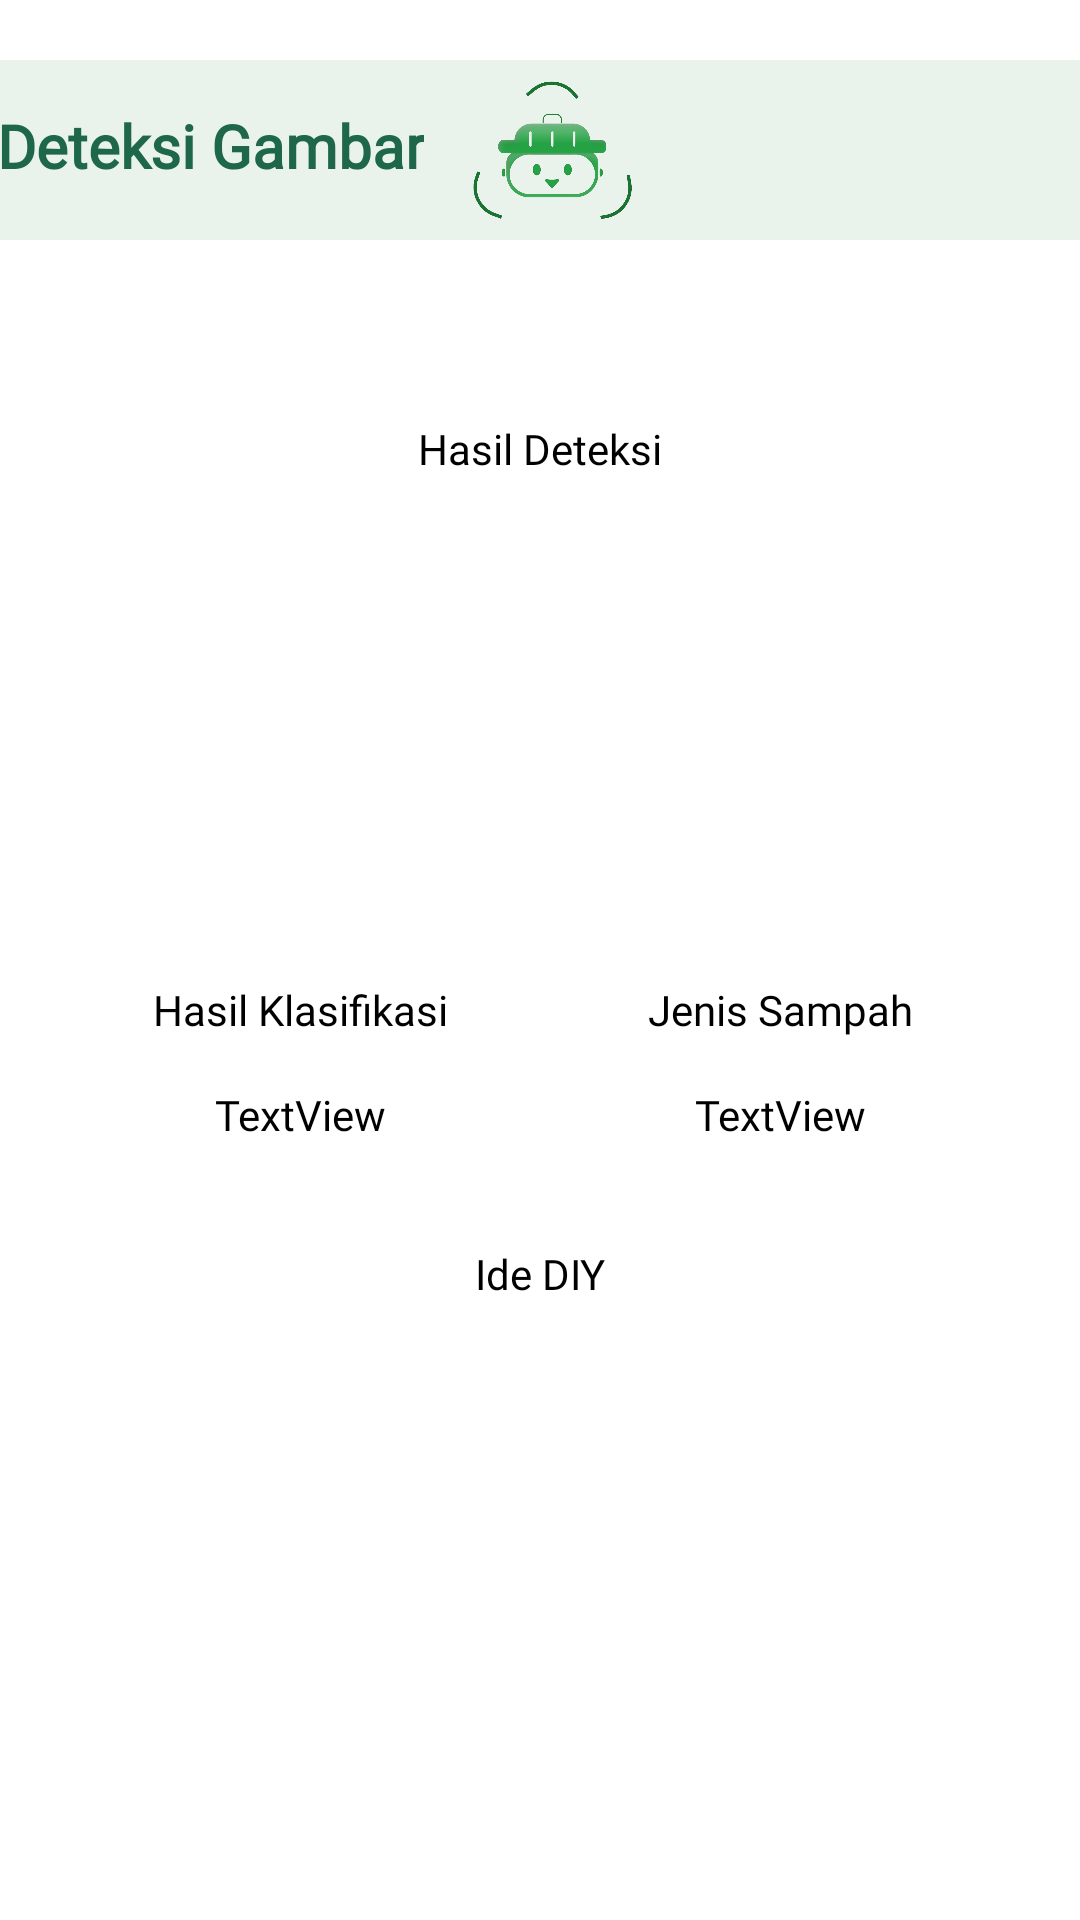

Produce the Android XML layout that renders to this screen, including the resource entries it uses.
<!-- AndroidManifest.xml: application theme Theme.CarupahMobileDev -->
<!-- res/layout/fragment_result.xml -->
<?xml version="1.0" encoding="utf-8"?>
<androidx.constraintlayout.widget.ConstraintLayout xmlns:android="http://schemas.android.com/apk/res/android"
    xmlns:app="http://schemas.android.com/apk/res-auto"
    xmlns:tools="http://schemas.android.com/tools"
    android:layout_width="match_parent"
    android:layout_height="match_parent"
    tools:context=".ui.detection.ResultFragment">

    <LinearLayout
        android:id="@+id/linearLayout"
        android:layout_width="match_parent"
        android:layout_height="60dp"
        android:layout_marginTop="20dp"
        android:background="@color/P200"
        android:orientation="vertical"
        app:layout_constraintEnd_toEndOf="parent"
        app:layout_constraintHorizontal_bias="0.0"
        app:layout_constraintStart_toStartOf="parent"
        app:layout_constraintTop_toTopOf="parent" />

    <TextView
        android:id="@+id/detect_img"
        android:layout_width="wrap_content"
        android:layout_height="wrap_content"
        android:layout_marginTop="35dp"
        android:layout_marginEnd="220dp"
        android:fontFamily="@font/worksans_medium"
        android:text="@string/img_detect"
        android:textColor="@color/P800"
        android:textSize="20sp"
        android:textStyle="bold"
        app:layout_constraintEnd_toEndOf="parent"
        app:layout_constraintStart_toStartOf="parent"
        app:layout_constraintTop_toTopOf="parent" />

    <ImageView
        android:id="@+id/carupah_logo"
        android:layout_width="60dp"
        android:layout_height="60dp"
        android:layout_marginStart="8dp"
        android:layout_marginTop="20dp"
        android:src="@drawable/carupah_logo"
        app:layout_constraintEnd_toEndOf="parent"
        app:layout_constraintStart_toStartOf="parent"
        app:layout_constraintTop_toTopOf="parent" />

    <TextView
        android:id="@+id/textView3"
        android:layout_width="wrap_content"
        android:layout_height="wrap_content"
        android:layout_marginTop="140dp"
        android:text="@string/detect_result"
        android:fontFamily="@font/worksans_medium"
        android:textColor="@color/I800"
        app:layout_constraintEnd_toEndOf="parent"
        app:layout_constraintStart_toStartOf="parent"
        app:layout_constraintTop_toTopOf="parent" />

    <ImageView
        android:id="@+id/imageView3"
        android:layout_width="120dp"
        android:layout_height="120dp"
        android:layout_marginTop="16dp"
        android:src="@drawable/banksampah_logo"
        app:layout_constraintEnd_toEndOf="parent"
        app:layout_constraintStart_toStartOf="parent"
        app:layout_constraintTop_toBottomOf="@+id/textView3" />

    <TextView
        android:id="@+id/textView4"
        android:layout_width="wrap_content"
        android:layout_height="wrap_content"
        android:layout_marginTop="32dp"
        android:layout_marginEnd="160dp"
        android:text="@string/class_resul"
        android:fontFamily="@font/worksans_medium"
        android:textColor="@color/I800"
        app:layout_constraintEnd_toEndOf="parent"
        app:layout_constraintStart_toStartOf="parent"
        app:layout_constraintTop_toBottomOf="@+id/imageView3" />

    <TextView
        android:id="@+id/textView5"
        android:layout_width="wrap_content"
        android:layout_height="wrap_content"
        android:layout_marginStart="160dp"
        android:layout_marginTop="32dp"
        android:text="@string/waste_result"
        android:fontFamily="@font/worksans_medium"
        android:textColor="@color/I800"
        app:layout_constraintEnd_toEndOf="parent"
        app:layout_constraintStart_toStartOf="parent"
        app:layout_constraintTop_toBottomOf="@+id/imageView3" />

    <TextView
        android:id="@+id/textView6"
        android:layout_width="wrap_content"
        android:layout_height="wrap_content"
        android:layout_marginTop="16dp"
        android:layout_marginEnd="160dp"
        android:text="TextView"
        android:fontFamily="@font/worksans_medium"
        android:textColor="@color/I800"
        app:layout_constraintEnd_toEndOf="parent"
        app:layout_constraintStart_toStartOf="parent"
        app:layout_constraintTop_toBottomOf="@+id/textView4" />

    <TextView
        android:id="@+id/textView8"
        android:layout_width="wrap_content"
        android:layout_height="wrap_content"
        android:layout_marginStart="160dp"
        android:layout_marginTop="16dp"
        android:text="TextView"
        android:fontFamily="@font/worksans_medium"
        android:textColor="@color/I800"
        app:layout_constraintEnd_toEndOf="parent"
        app:layout_constraintStart_toStartOf="parent"
        app:layout_constraintTop_toBottomOf="@+id/textView5" />

    <TextView
        android:id="@+id/textView9"
        android:layout_width="wrap_content"
        android:layout_height="wrap_content"
        android:layout_marginTop="120dp"
        android:text="@string/diy_idea"
        android:fontFamily="@font/worksans_medium"
        android:textColor="@color/I800"
        app:layout_constraintEnd_toEndOf="parent"
        app:layout_constraintStart_toStartOf="parent"
        app:layout_constraintTop_toBottomOf="@+id/imageView3" />

    <androidx.recyclerview.widget.RecyclerView
        android:id="@+id/result_rv"
        android:layout_width="match_parent"
        android:layout_height="match_parent"
        android:layout_marginStart="8dp"
        android:layout_marginTop="450dp"
        android:layout_marginEnd="8dp"
        app:layout_constraintBottom_toBottomOf="parent"
        app:layout_constraintEnd_toEndOf="parent"
        app:layout_constraintStart_toStartOf="parent"
        app:layout_constraintTop_toBottomOf="@+id/textView9" />
</androidx.constraintlayout.widget.ConstraintLayout>
<!-- resources referenced by this layout -->
<resources>
  <color name="I800">#FF000000</color>
  <color name="P200">#E9F3EC</color>
  <color name="P800">#1E674A</color>
  <!-- drawable carupah_logo: png bitmap (drawable, 117928 bytes) -->
  <string name="class_resul">Hasil Klasifikasi</string>
  <string name="detect_result">Hasil Deteksi</string>
  <string name="diy_idea">Ide DIY</string>
  <string name="img_detect">Deteksi Gambar</string>
  <string name="waste_result">Jenis Sampah</string>
  <style name="Theme.CarupahMobileDev" parent="Theme.MaterialComponents.DayNight.DarkActionBar">
          
          <item name="colorPrimary">@color/P800</item>
          <item name="colorPrimaryVariant">@color/P700</item>
          <item name="colorOnPrimary">@color/P500</item>
          
          <item name="colorSecondary">@color/S800</item>
          <item name="colorSecondaryVariant">@color/S500</item>
          <item name="colorOnSecondary">@color/S300</item>
          
          <item name="android:statusBarColor">?attr/colorPrimaryVariant</item>
          
      </style>
  <color name="P700">#328059</color>
  <color name="P500">#63B27B</color>
  <color name="S800">#326E0E</color>
  <color name="S500">#78BD2F</color>
  <color name="S300">#C3EA80</color>
</resources>
